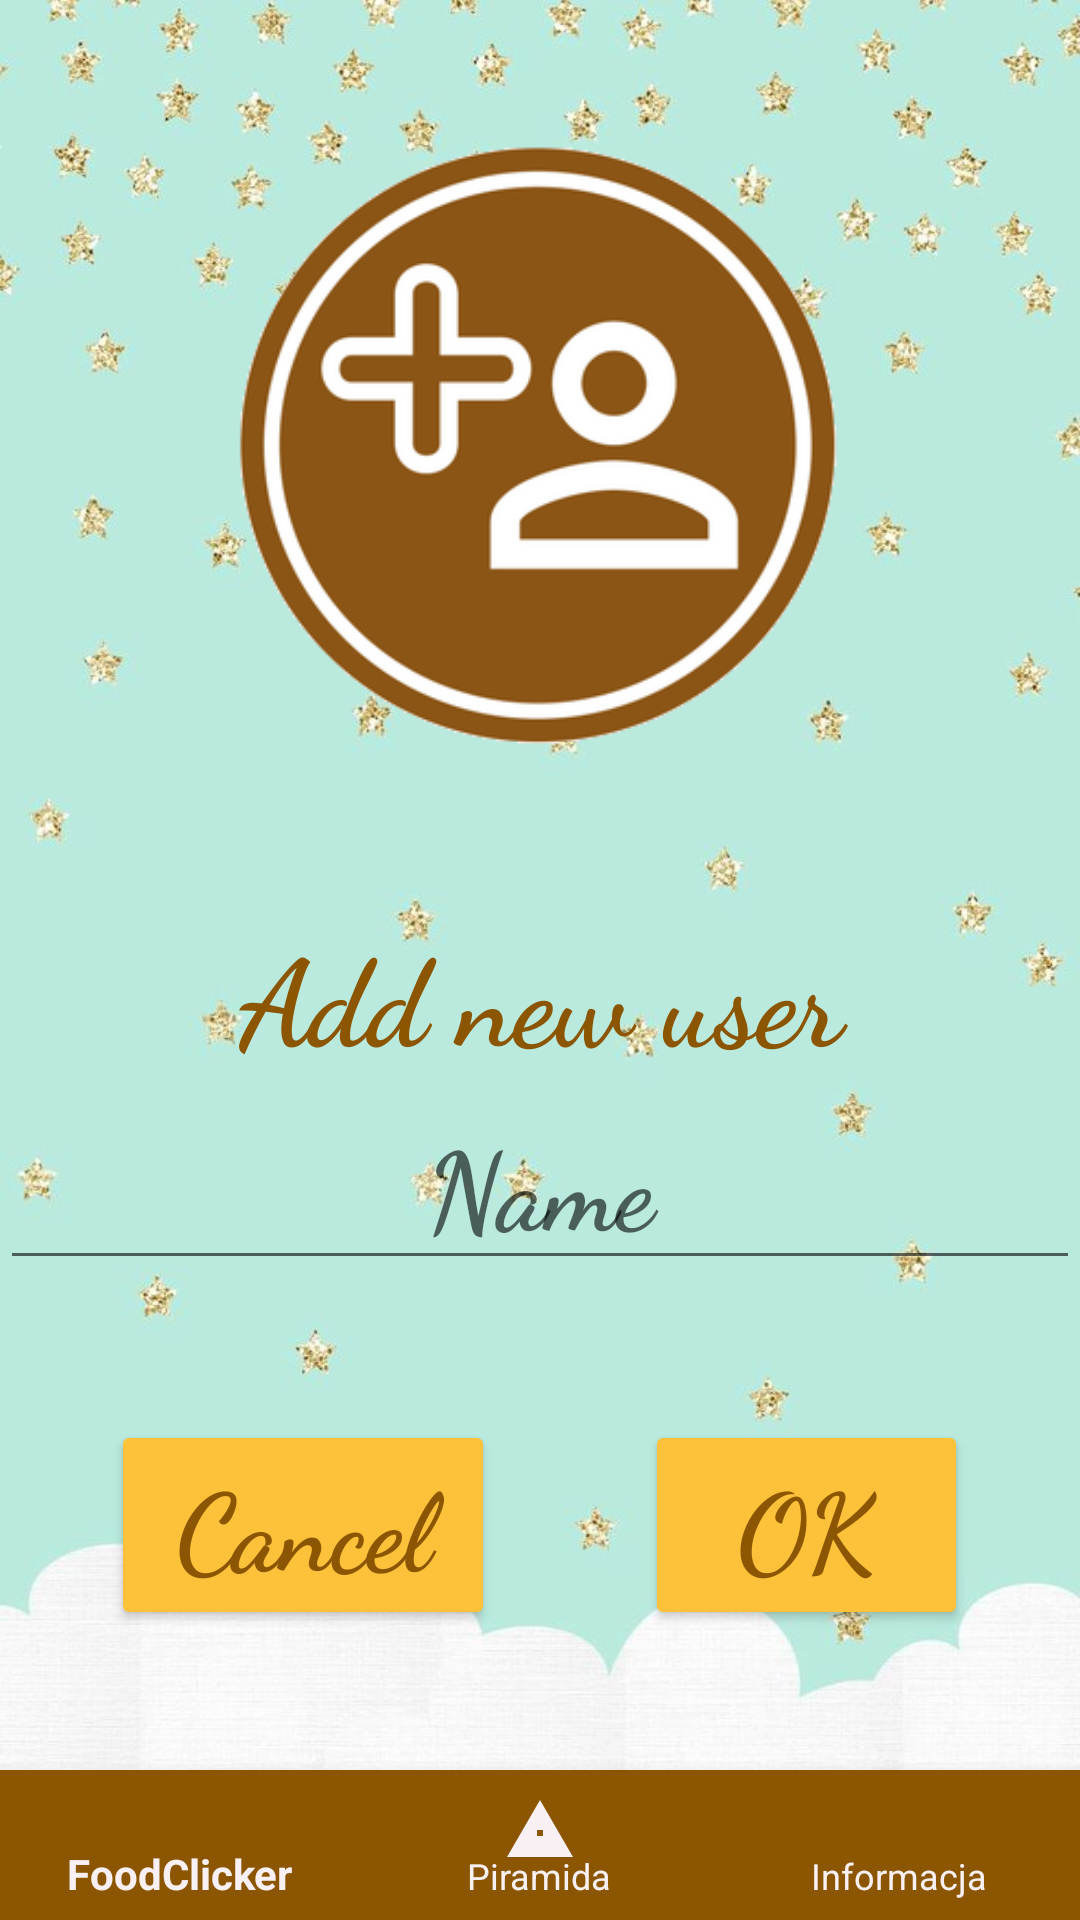

Here is an Android app screen rendered from its layout file. Give the layout XML and the strings, colors and styles it references.
<!-- AndroidManifest.xml: application theme AppTheme -->
<!-- res/layout/activity_add_profile_activty.xml -->
<?xml version="1.0" encoding="utf-8"?>
<LinearLayout xmlns:android="http://schemas.android.com/apk/res/android"
    android:layout_width="match_parent"
    android:layout_height="wrap_content"
    android:background="@drawable/blue_background"
    android:orientation="vertical">

    <Space
        android:layout_width="10dp"
        android:layout_height="wrap_content"
        android:layout_weight="0.5" />
    <LinearLayout
        android:layout_width="wrap_content"
        android:layout_height="wrap_content"
        android:layout_gravity="center"
        android:layout_margin="0dp"

        android:orientation="horizontal">

        <ImageButton
            android:id="@+id/btnSettings"

            android:layout_width="0dp"
            android:layout_height="211dp"
            android:layout_weight="4"
            android:adjustViewBounds="true"
            android:background="@null"
            android:scaleType="centerCrop"
            android:src="@drawable/add_user" />

    </LinearLayout>

    <Space
        android:layout_width="10dp"
        android:layout_height="wrap_content"
        android:layout_weight="0.5" />

    <TextView
        android:id="@+id/textViewAddNewuser"
        android:layout_width="match_parent"
        android:layout_height="wrap_content"
        android:fontFamily="cursive"
        android:text="Add new user"
        android:textAlignment="center"
        android:textColor="@color/tekst_zliczanie"
        android:textSize="40sp"
        android:textStyle="bold" />

    <EditText
        android:id="@+id/editTextName"
        android:layout_width="match_parent"
        android:layout_height="wrap_content"
        android:ems="10"
        android:fontFamily="cursive"
        android:hint="Name"
        android:inputType="textPersonName"
        android:textAlignment="center"
        android:textAllCaps="false"
        android:textSize="36sp"
        android:textStyle="bold"
        android:typeface="sans" />

    <LinearLayout
        android:layout_width="wrap_content"
        android:layout_height="wrap_content"
        android:layout_gravity="center"
        android:layout_margin="0dp"
        android:layout_weight="1"
        android:orientation="horizontal">

        <Button
            android:id="@+id/buttonCancel"
            android:layout_width="match_parent"
            android:layout_height="wrap_content"
            android:layout_gravity="center|center_horizontal"
            android:layout_weight="2"
            android:backgroundTint="@color/tlo"
            android:fontFamily="cursive"
            android:text=" Cancel "
            android:textAlignment="center"
            android:textAllCaps="false"
            android:textColor="@color/tekst_zliczanie"
            android:textSize="36sp"
            android:textStyle="bold" />

        <Space
            android:layout_width="50dp"
            android:layout_height="wrap_content"
            android:layout_weight="2" />

        <Button
            android:id="@+id/buttonAddNewUser"
            android:layout_width="match_parent"
            android:layout_height="wrap_content"
            android:layout_gravity="center"
            android:layout_weight="2"
            android:backgroundTint="@color/tlo"
            android:fontFamily="cursive"
            android:text="  OK  "
            android:textAlignment="center"
            android:textAllCaps="false"
            android:textColor="@color/tekst_zliczanie"
            android:textSize="36sp"
            android:textStyle="bold" />


    </LinearLayout>

    <android.support.design.widget.BottomNavigationView xmlns:android="http://schemas.android.com/apk/res/android"
        xmlns:app="http://schemas.android.com/apk/res-auto"
        android:id="@+id/navigation"
        android:layout_width="wrap_content"
        android:layout_height="50dp"
        app:itemBackground="@color/colorPrimaryDark"
        app:itemIconTint="@color/colorWhite"
        app:itemTextColor="@color/colorWhite"
        app:menu="@menu/my_navigation_items" />
</LinearLayout>
<!-- resources referenced by this layout -->
<resources>
  <color name="colorPrimaryDark">#8C5600</color>
  <color name="colorWhite">#f9f0f3</color>
  <color name="tekst_zliczanie">#8C5600</color>
  <color name="tlo">#FEC23A</color>
  <!-- drawable add_user: png bitmap (drawable, 38506 bytes) -->
  <!-- drawable blue_background: jpg bitmap (drawable, 47060 bytes) -->
  <style name="AppTheme" parent="Theme.AppCompat.Light.DarkActionBar">
          
          <item name="colorPrimary">@color/colorPrimary</item>
          <item name="colorPrimaryDark">@color/colorPrimaryDark</item>
          <item name="colorAccent">@color/colorAccent</item>
      </style>
  <color name="colorPrimary">#3F51B5</color>
  <color name="colorAccent">#FF4081</color>
</resources>
